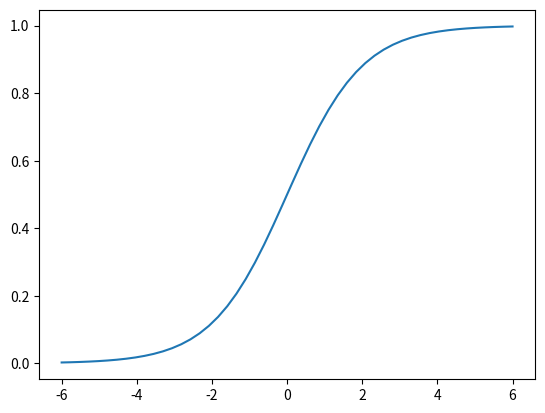

This chart was generated by the following Python code:
import matplotlib.pylab as plt
import numpy as np

# 逻辑回归模型数学原理
X = np.linspace(-6, 6)
Y = 1.0 / (1.0 + np.exp(-X))
plt.plot(X, Y)
plt.show()
